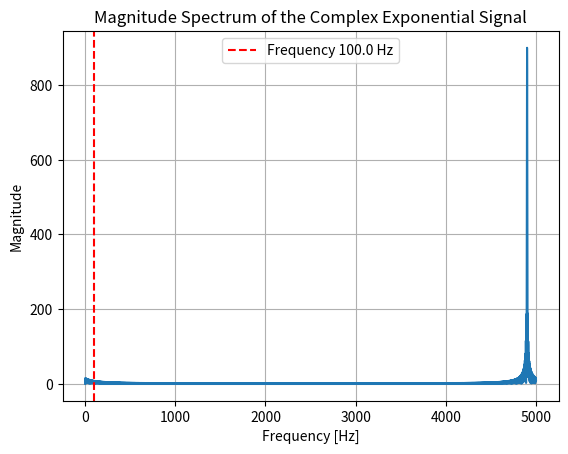

The script that saved this image:
import numpy as np
import matplotlib.pyplot as plt

dt = 0.2e-3   # Sampling interval [s]
fs = 1 / dt    # Sampling frequency [Hz]
f0 = 100.0    # Signal frequency [Hz]
w0 = 2 * np.pi * f0  # Angular frequency [rad/s]
N = 900       # Number of samples

t = np.arange(N) * dt  # Time vector [s]
NFFT = 4096  # Number of points in FFT (next power of 2 above N)
df = fs / NFFT          # Frequency resolution
f = np.arange(NFFT) * df  # Frequency vector

x = np.exp(-1j * w0 * t)  # Complex exponential signal
X = np.fft.fft(x, n=NFFT)  # FFT computation
X_mag = np.abs(X)
X_mag[X_mag == 0] = np.finfo(float).eps  # Avoid log(0) issues

plt.plot(f, X_mag)
plt.axvline(x=f0, color='r', linestyle='--', label=f'Frequency {f0} Hz')
plt.legend()
#plt.xlim(0, 200)
plt.xlabel('Frequency [Hz]')
plt.ylabel('Magnitude')
plt.title('Magnitude Spectrum of the Complex Exponential Signal')
plt.grid(True)
plt.show()

